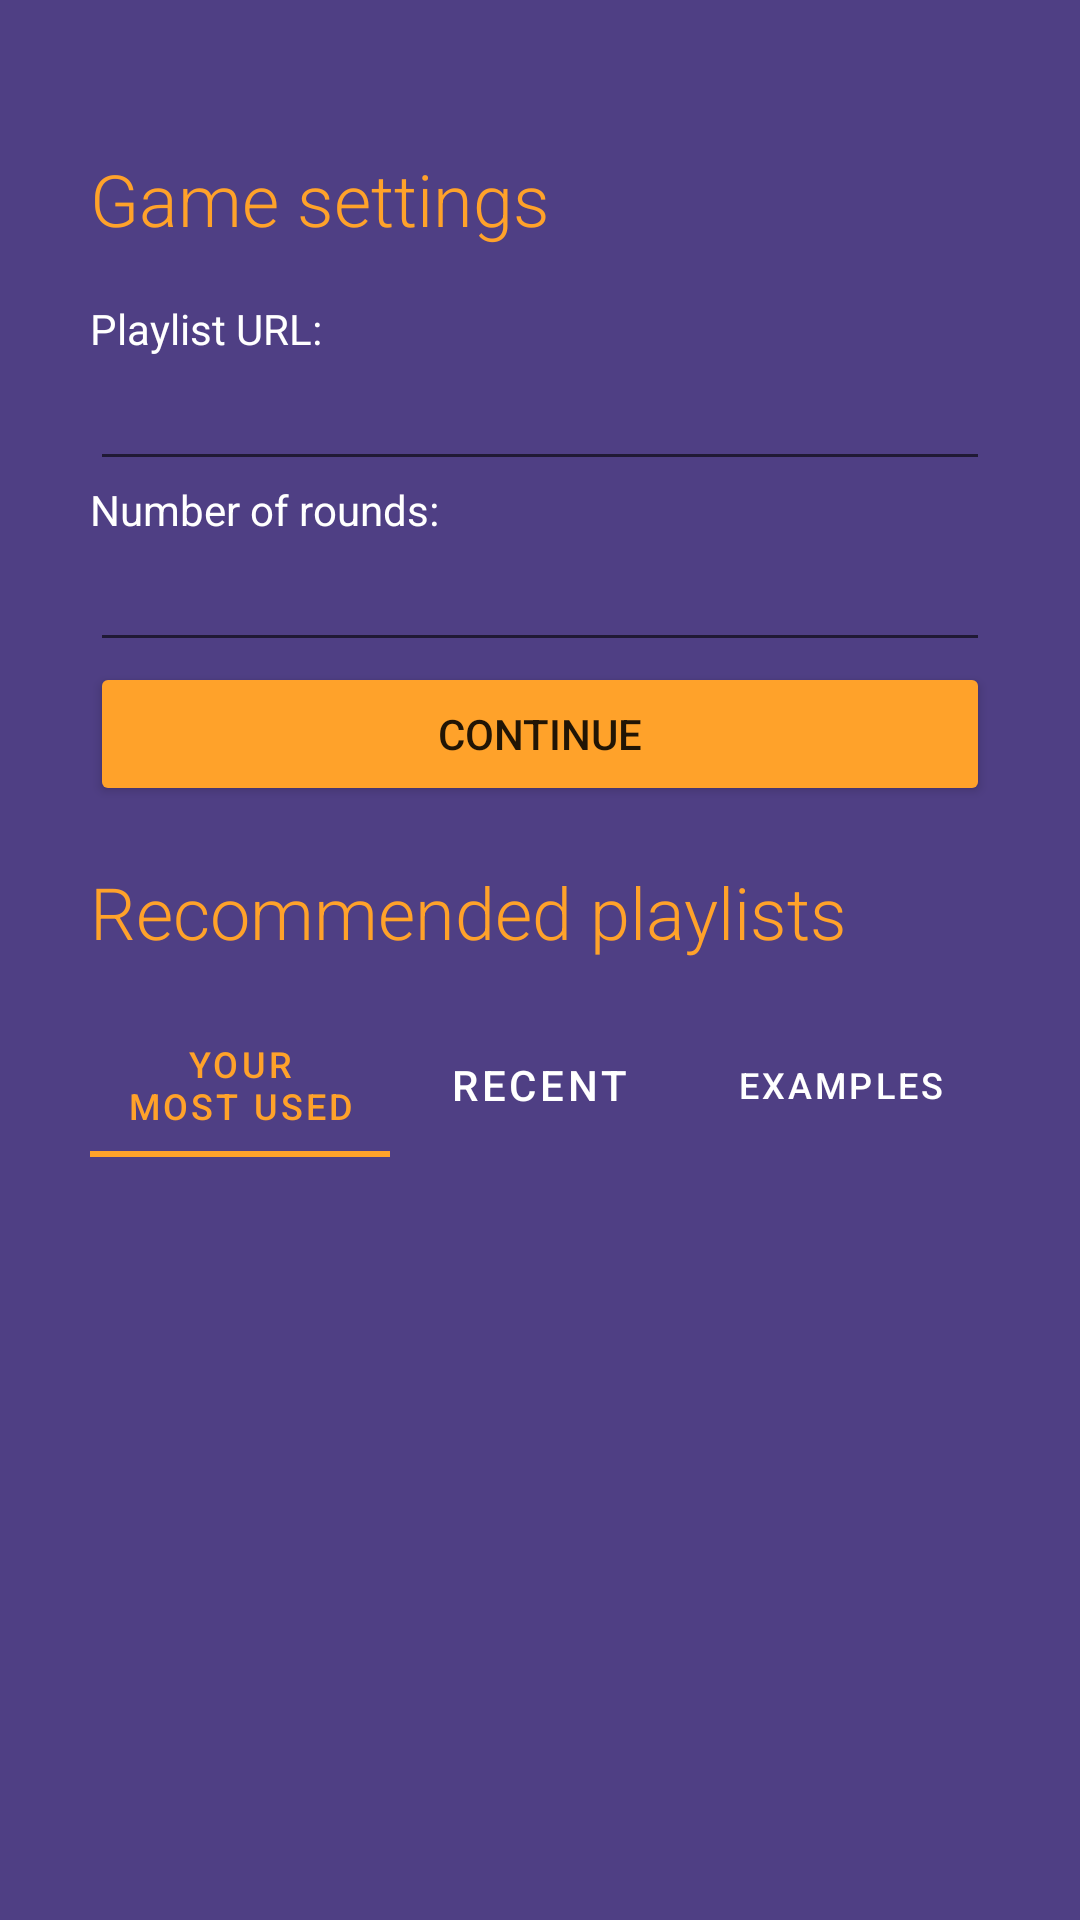

Produce the Android XML layout that renders to this screen, including the resource entries it uses.
<!-- AndroidManifest.xml: application theme Theme.AppAdivinaLaCancion -->
<!-- res/layout/activity_escoger_playlist.xml -->
<?xml version="1.0" encoding="utf-8"?>
<androidx.constraintlayout.widget.ConstraintLayout xmlns:android="http://schemas.android.com/apk/res/android"
    xmlns:app="http://schemas.android.com/apk/res-auto"
    xmlns:tools="http://schemas.android.com/tools"
    android:layout_width="match_parent"
    android:layout_height="match_parent"
    android:background="@color/moradito"
    tools:context=".EscogerPlaylistActivity">

    <LinearLayout
        android:layout_width="match_parent"
        android:layout_height="match_parent"
        android:gravity="center_horizontal"
        android:orientation="vertical"
        tools:layout_editor_absoluteX="0dp"
        tools:layout_editor_absoluteY="0dp">

        <TextView
            android:id="@+id/textView7"
            android:layout_width="match_parent"
            android:layout_height="50dp" />

        <TextView
            android:id="@+id/textView4"
            android:layout_width="300dp"
            android:layout_height="50dp"
            android:fontFamily="sans-serif-light"
            android:text="@string/title_configuracionjuego"
            android:textColor="@color/amarillito"
            android:textSize="24sp" />

        <TextView
            android:id="@+id/textView"
            android:layout_width="300dp"
            android:layout_height="wrap_content"
            android:text="@string/labelURLPlaylist"
            android:textColor="@color/white" />

        <EditText
            android:id="@+id/urlPlaylist"
            android:layout_width="300dp"
            android:layout_height="wrap_content"
            android:ems="10"
            android:inputType="textUri"
            android:textColor="@color/white" />

        <TextView
            android:id="@+id/textView3"
            android:layout_width="300dp"
            android:layout_height="wrap_content"
            android:text="@string/labelNumRondas"
            android:textColor="@color/white" />

        <EditText
            android:id="@+id/numRondas"
            android:layout_width="300dp"
            android:layout_height="wrap_content"
            android:ems="10"
            android:inputType="numberSigned"
            android:autofillHints="" />

        <Button
            android:id="@+id/button"
            android:layout_width="300dp"
            android:layout_height="wrap_content"
            android:backgroundTint="@color/amarillito"
            android:onClick="respuestaEscogerPlaylist"
            android:text="@string/button_continuar" />

        <TextView
            android:id="@+id/textView6"
            android:layout_width="match_parent"
            android:layout_height="wrap_content" />

        <TextView
            android:id="@+id/textView5"
            android:layout_width="300dp"
            android:layout_height="50dp"
            android:fontFamily="sans-serif-light"
            android:text="@string/title_playlistRecomendadas"
            android:textColor="@color/amarillito"
            android:textSize="24sp" />

        <com.google.android.material.tabs.TabLayout
            android:layout_width="300dp"
            android:layout_height="wrap_content"
            android:background="@color/moradito"
            app:tabIndicatorColor="@color/amarillito"
            app:tabSelectedTextColor="@color/amarillito"
            app:tabTextColor="@color/white">

            <com.google.android.material.tabs.TabItem
                android:id="@+id/tab_masUsadas"
                android:layout_width="wrap_content"
                android:layout_height="wrap_content"
                android:onClick="cambiarPlaylistMasUsadas"
                android:text="@string/tab_masUsadas" />

            <com.google.android.material.tabs.TabItem
                android:id="@+id/tab_recientes"
                android:layout_width="wrap_content"
                android:layout_height="wrap_content"
                android:onClick="cambiarPlaylistRecientes"
                android:text="@string/tab_recientes" />

            <com.google.android.material.tabs.TabItem
                android:id="@+id/tab_ejemplos"
                android:layout_width="wrap_content"
                android:layout_height="wrap_content"
                android:onClick="cambiarPlaylistEjemplos"
                android:text="@string/tab_ejemplos" />
        </com.google.android.material.tabs.TabLayout>

        <ScrollView
            android:layout_width="300dp"
            android:layout_height="wrap_content">

            <LinearLayout
                android:layout_width="match_parent"
                android:layout_height="wrap_content"
                android:orientation="vertical">

                <androidx.recyclerview.widget.RecyclerView
                    android:id="@+id/listaPlaylist"
                    android:layout_width="match_parent"
                    android:layout_height="wrap_content" />
            </LinearLayout>
        </ScrollView>

        <TextView
            android:id="@+id/textView9"
            android:layout_width="match_parent"
            android:layout_height="50dp" />

        <ImageView
            android:id="@+id/imagenPlaylist"
            android:layout_width="wrap_content"
            android:layout_height="wrap_content"
            tools:srcCompat="@tools:sample/avatars" />

    </LinearLayout>
</androidx.constraintlayout.widget.ConstraintLayout>
<!-- resources referenced by this layout -->
<resources>
  <color name="amarillito">#FFA22A</color>
  <color name="moradito">#4F3F84</color>
  <color name="white">#FFFFFFFF</color>
  <string name="button_continuar">Continue</string>
  <string name="labelNumRondas">Number of rounds:</string>
  <string name="labelURLPlaylist">Playlist URL:</string>
  <string name="tab_ejemplos">Examples</string>
  <string name="tab_masUsadas">Your most used</string>
  <string name="tab_recientes">Recent</string>
  <string name="title_configuracionjuego">Game settings</string>
  <string name="title_playlistRecomendadas">Recommended playlists</string>
  <style name="Theme.AppAdivinaLaCancion" parent="Theme.MaterialComponents.DayNight.DarkActionBar">
          
          <item name="colorPrimary">@color/purple_500</item>
          <item name="colorPrimaryVariant">@color/purple_700</item>
          <item name="colorOnPrimary">@color/white</item>
          
          <item name="colorSecondary">@color/teal_200</item>
          <item name="colorSecondaryVariant">@color/teal_700</item>
          <item name="colorOnSecondary">@color/black</item>
          
          <item name="android:statusBarColor" tools:targetApi="l">?attr/colorPrimaryVariant</item>
          
      </style>
  <color name="purple_500">#FF6200EE</color>
  <color name="purple_700">#FF3700B3</color>
  <color name="teal_200">#FF03DAC5</color>
  <color name="teal_700">#FF018786</color>
  <color name="black">#FF000000</color>
</resources>
